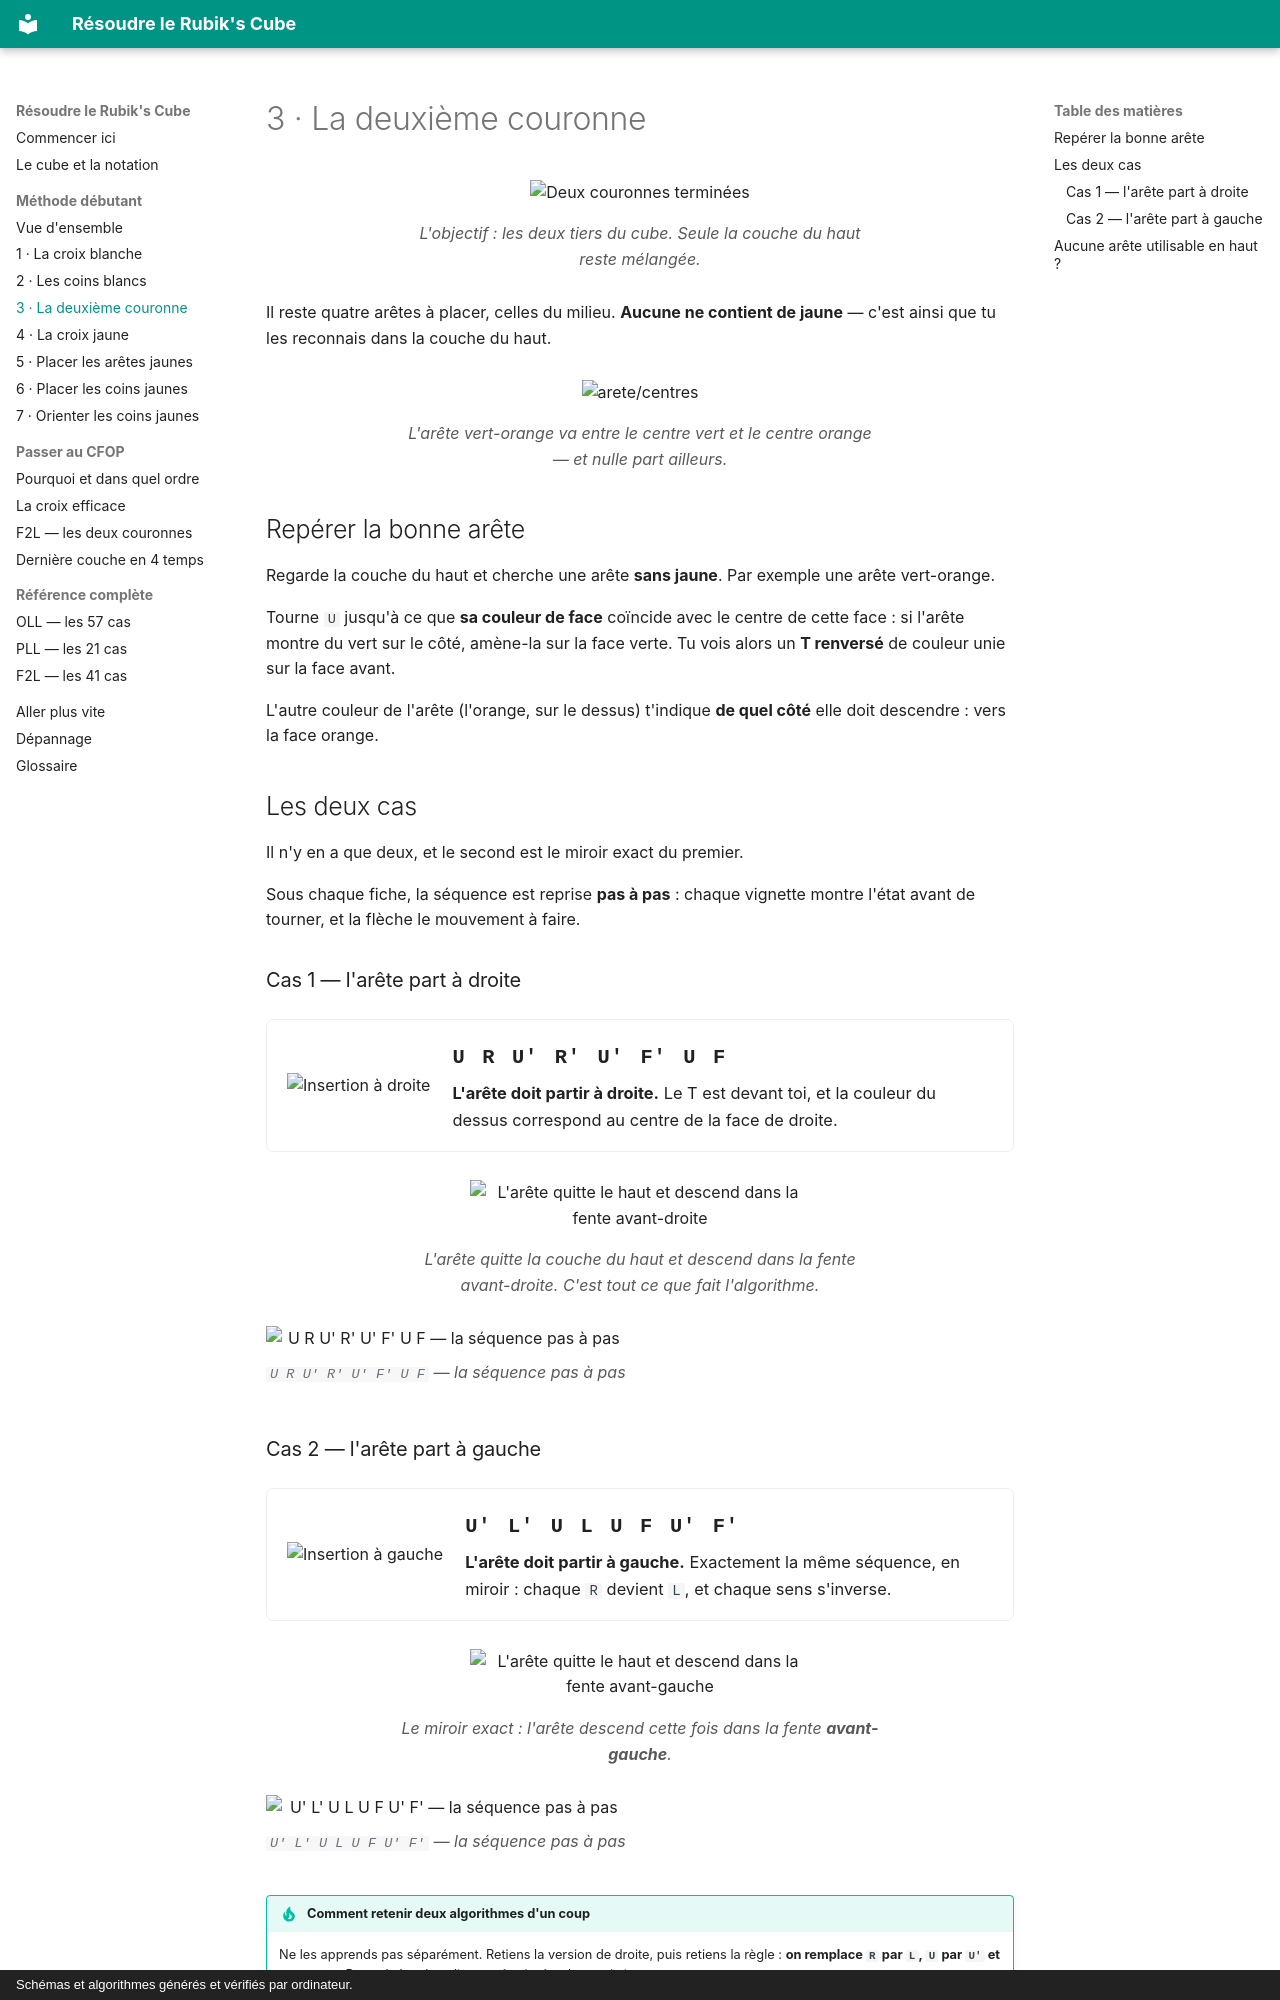

repository: coality/rubiks-doc · page: debutant/3-deuxieme-couronne/index.html · generator: mkdocs · copyright: Schémas et algorithmes générés et vérifiés par ordinateur.

# 3 · La deuxième couronne

<div class="objectif" markdown>
![Deux couronnes terminées](../assets/cubes/but-couronne2.svg)
<figcaption>L'objectif : les deux tiers du cube. Seule la couche du haut reste
mélangée.</figcaption>
</div>

Il reste quatre arêtes à placer, celles du milieu. **Aucune ne contient de
jaune** — c'est ainsi que tu les reconnais dans la couche du haut.

<div class="objectif" markdown>
![arete/centres](../assets/cubes/arete-deux-centres.svg)
<figcaption>L'arête vert-orange va entre le centre vert et le centre orange — et nulle part ailleurs.</figcaption>
</div>

## Repérer la bonne arête

Regarde la couche du haut et cherche une arête **sans jaune**. Par exemple une
arête vert-orange.

Tourne `U` jusqu'à ce que **sa couleur de face** coïncide avec le centre de cette
face : si l'arête montre du vert sur le côté, amène-la sur la face verte. Tu vois
alors un **T renversé** de couleur unie sur la face avant.

L'autre couleur de l'arête (l'orange, sur le dessus) t'indique **de quel côté**
elle doit descendre : vers la face orange.

## Les deux cas

Il n'y en a que deux, et le second est le miroir exact du premier.

Sous chaque fiche, la séquence est reprise **pas à pas** : chaque vignette
montre l'état avant de tourner, et la flèche le mouvement à faire.

### Cas 1 — l'arête part à droite

<div class="fiche" markdown>
![Insertion à droite](../assets/cubes/couronne2-droite.svg)
<div class="corps" markdown>
<span class="move">U R U' R' U' F' U F</span>
<p><b>L'arête doit partir à droite.</b> Le T est devant toi, et la couleur du
dessus correspond au centre de la face de droite.</p>
</div>
</div>

<div class="objectif" markdown>
![L'arête quitte le haut et descend dans la fente avant-droite](../assets/cubes/3d-arete-insere-droite.svg)
<figcaption>L'arête quitte la couche du haut et descend dans la fente avant-droite. C'est tout ce que fait l'algorithme.</figcaption>
</div>

<figure class="film">
<img src="/assets/cubes/film-couronne2-droite.svg" alt="U R U' R' U' F' U F — la séquence pas à pas">
<figcaption><code>U R U' R' U' F' U F</code> — la séquence pas à pas</figcaption>
</figure>
